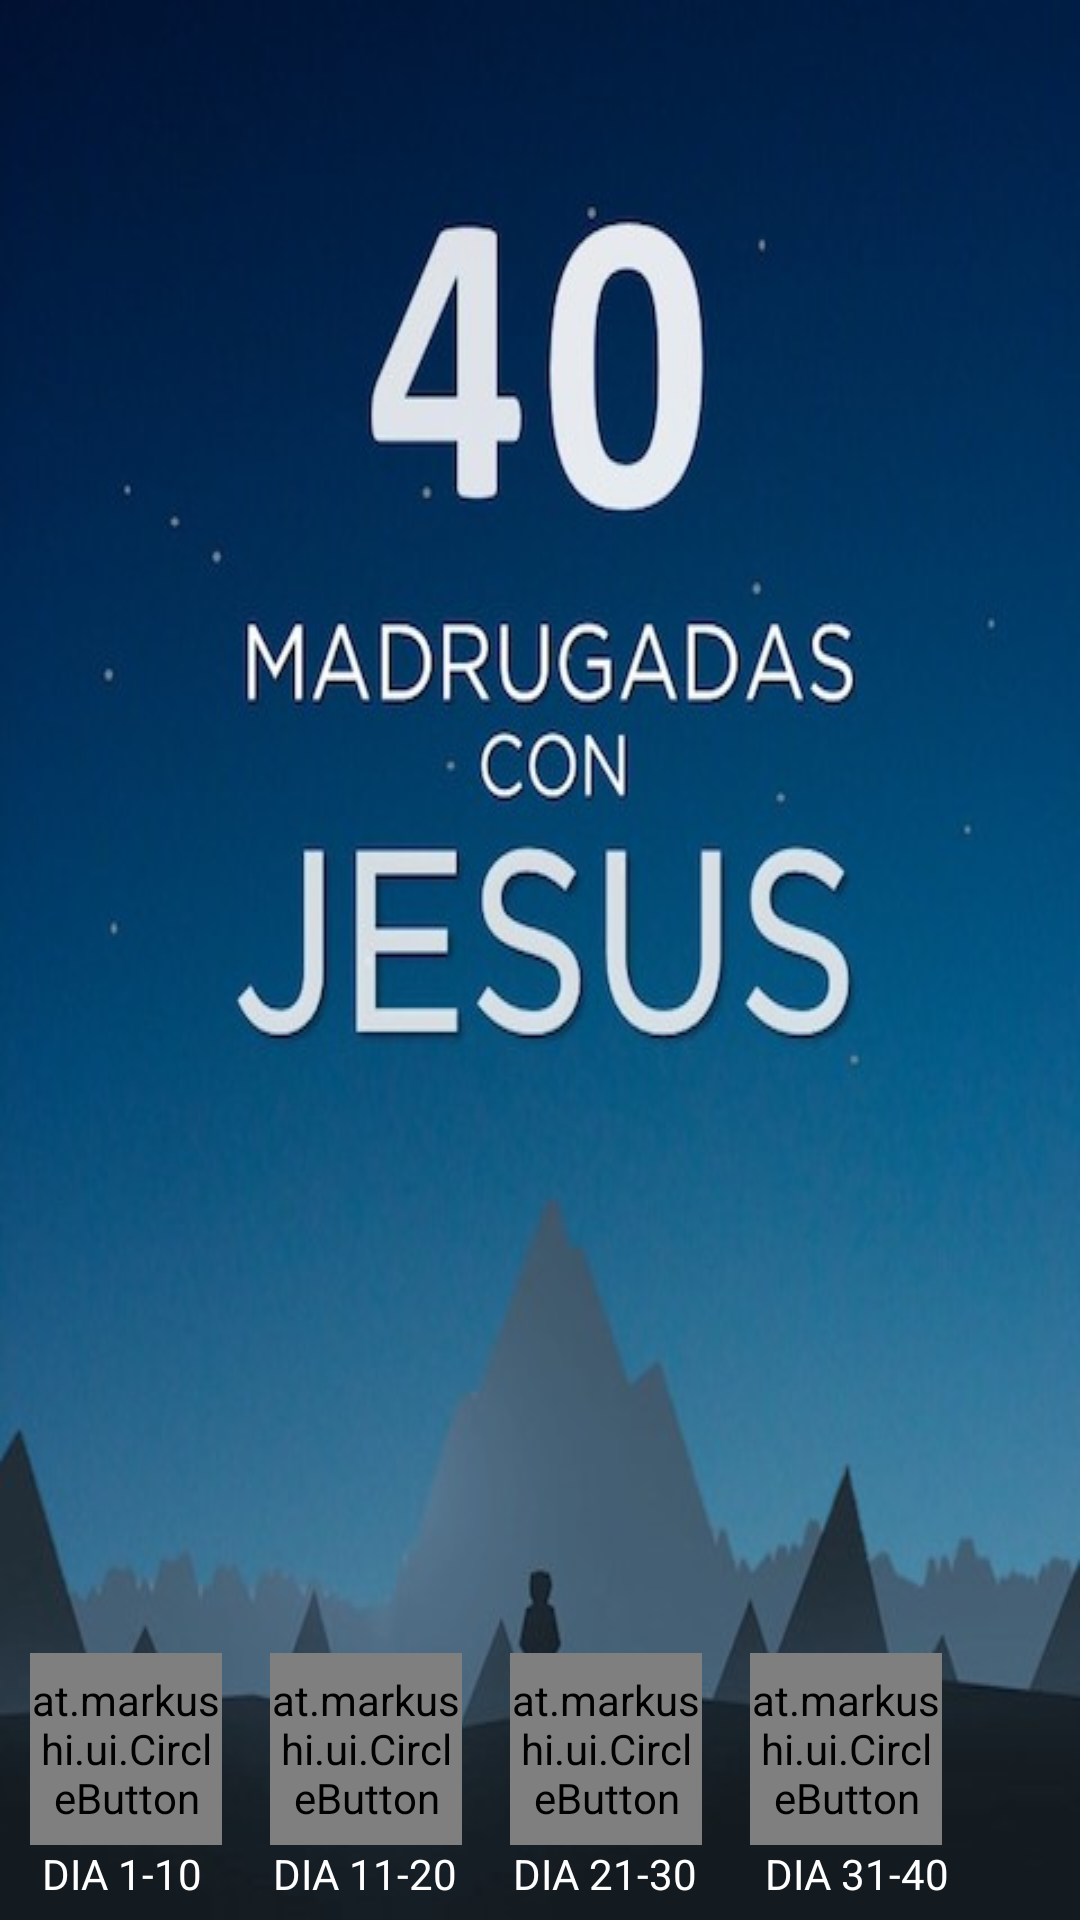

This screen was rendered from an Android layout file. Write that file and the resources it references.
<!-- AndroidManifest.xml: activity theme android:Theme.NoTitleBar -->
<!-- res/layout/activity_main.xml -->
<?xml version="1.0" encoding="utf-8"?>
<android.support.v4.widget.NestedScrollView xmlns:android="http://schemas.android.com/apk/res/android"
    xmlns:app="http://schemas.android.com/apk/res-auto"
    xmlns:tools="http://schemas.android.com/tools"
    android:layout_width="match_parent"
    android:layout_height="match_parent"
    android:background="@drawable/fondosplash"
    tools:context=".MainActivity">

    <RelativeLayout
        android:layout_width="match_parent"
        android:layout_height="match_parent"
        android:background="@drawable/fondosplash">

        <include layout="@layout/content_main" />

        <include layout="@layout/content_main2" />

        <include layout="@layout/content_main3" />

        <include layout="@layout/content_main4" />


        <LinearLayout
            android:layout_width="match_parent"
            android:layout_height="wrap_content"
            android:layout_alignParentStart="true"
            android:layout_alignParentLeft="true"
            android:layout_alignParentBottom="true"
            android:layout_gravity="bottom"
            android:gravity="bottom"
            android:orientation="horizontal">

            <LinearLayout
                android:layout_width="wrap_content"
                android:layout_height="wrap_content"
                android:orientation="vertical">

                <at.markushi.ui.CircleButton
                    android:id="@+id/fab1"
                    android:layout_width="64dp"
                    android:layout_height="64dp"
                    android:layout_gravity="bottom"
                    android:layout_marginLeft="10dp"
                    android:layout_marginRight="8dp"
                    android:layout_weight=".2"
                    android:onClick="Grupo1"
                    app:cb_color="#FAF6C7"
                    app:cb_pressedRingWidth="8dip" />

                <TextView
                    android:layout_width="wrap_content"
                    android:layout_height="wrap_content"
                    android:layout_gravity="center_horizontal"
                    android:layout_marginBottom="3dp"
                    android:text="DIA 1-10"
                    android:textColor="#ffffff" />

            </LinearLayout>

            <LinearLayout
                android:layout_width="wrap_content"
                android:layout_height="wrap_content"
                android:orientation="vertical">

                <at.markushi.ui.CircleButton
                    android:id="@+id/fab2"
                    android:layout_width="64dp"
                    android:layout_height="64dp"
                    android:layout_marginLeft="8dp"
                    android:layout_marginRight="8dp"
                    android:layout_weight=".2"
                    android:onClick="Grupo2"
                    app:cb_color="#F9EBAE"
                    app:cb_pressedRingWidth="8dip" />

                <TextView
                    android:layout_width="wrap_content"
                    android:layout_height="wrap_content"
                    android:layout_gravity="center_horizontal"
                    android:layout_marginBottom="3dp"
                    android:text="DIA 11-20"
                    android:textColor="#ffffff" />
            </LinearLayout>

            <LinearLayout
                android:layout_width="wrap_content"
                android:layout_height="wrap_content"
                android:orientation="vertical">

                <at.markushi.ui.CircleButton
                    android:id="@+id/fab3"
                    android:layout_width="64dp"
                    android:layout_height="64dp"
                    android:layout_marginLeft="8dp"
                    android:layout_marginRight="8dp"
                    android:layout_weight=".2"
                    android:onClick="Grupo3"
                    app:cb_color="#EFD150"
                    app:cb_pressedRingWidth="8dip" />

                <TextView
                    android:layout_width="wrap_content"
                    android:layout_height="wrap_content"
                    android:layout_gravity="center_horizontal"
                    android:layout_marginBottom="3dp"
                    android:text="DIA 21-30"
                    android:textColor="#ffffff" />
            </LinearLayout>

            <LinearLayout
                android:layout_width="wrap_content"
                android:layout_height="wrap_content"
                android:orientation="vertical">

                <at.markushi.ui.CircleButton
                    android:id="@+id/fab4"
                    android:layout_width="64dp"
                    android:layout_height="64dp"
                    android:layout_marginLeft="8dp"
                    android:layout_marginRight="@dimen/fab_margin"
                    android:layout_weight=".2"
                    android:onClick="Grupo4"
                    app:cb_color="#F4DB40"
                    app:cb_pressedRingWidth="8dip" />

                <TextView
                    android:layout_width="wrap_content"
                    android:layout_height="wrap_content"
                    android:layout_gravity="center_horizontal"
                    android:layout_marginBottom="3dp"
                    android:text="DIA 31-40"
                    android:textColor="#ffffff" />
            </LinearLayout>

        </LinearLayout>

    </RelativeLayout>

</android.support.v4.widget.NestedScrollView>
<!-- res/layout/content_main.xml (included above) -->
<?xml version="1.0" encoding="utf-8"?>
<RelativeLayout xmlns:android="http://schemas.android.com/apk/res/android"
    xmlns:app="http://schemas.android.com/apk/res-auto"
    xmlns:tools="http://schemas.android.com/tools"
    android:layout_width="match_parent"
    android:layout_height="wrap_content"
    app:layout_behavior="@string/appbar_scrolling_view_behavior"
    tools:context=".MainActivity"
    tools:showIn="@layout/activity_main"
    android:id="@+id/grupo1"
    android:orientation="horizontal"
    android:visibility="gone">

    <LinearLayout
        android:layout_width="match_parent"
        android:layout_height="match_parent"
        android:orientation="horizontal"
        android:layout_alignParentTop="true"
        android:layout_alignParentLeft="true"
        android:layout_alignParentStart="true"
        android:layout_marginTop="180dp"
        android:layout_marginBottom="90dp">
    <TableLayout
        android:gravity="center_horizontal"
        android:layout_gravity="center_vertical"
        android:layout_marginLeft="10dp"
        android:layout_marginTop="10dp"
        android:layout_marginBottom="10dp"
        android:layout_weight="1"
        android:layout_width="match_parent"
        android:layout_height="match_parent"
        android:orientation="horizontal"
        android:id="@+id/tableLayout1"
        >


        <RadioButton
            android:layout_width="wrap_content"
            android:layout_height="wrap_content"
            android:padding="5dp"
            android:layout_weight=".2"
            android:layout_marginTop="15dp"
            android:id="@+id/dia1"
            android:onClick="click1"
            android:text="Día 1"
            />

        <RadioButton
            android:layout_width="wrap_content"
            android:layout_height="wrap_content"
            android:padding="5dp"
            android:layout_weight=".2"
            android:text="Día 2"
            android:id="@+id/dia2"
            android:onClick="click2"
            android:layout_marginTop="15dp" />

        <RadioButton
            android:layout_width="wrap_content"
            android:layout_height="wrap_content"
            android:layout_weight=".2"
            android:padding="5dp"
            android:text="Día 3"
            android:id="@+id/dia3"
            android:onClick="click3"
            android:layout_marginTop="15dp" />

        <RadioButton
            android:layout_width="wrap_content"
            android:layout_height="wrap_content"
            android:layout_weight=".2"
            android:padding="5dp"
            android:text="Día 4"
            android:id="@+id/dia4"
            android:onClick="click4"
            android:layout_marginTop="15dp" />

        <RadioButton
            android:layout_width="wrap_content"
            android:layout_height="wrap_content"
            android:layout_weight=".2"
            android:padding="5dp"
            android:text="Día 5"
            android:id="@+id/dia5"
            android:onClick="click5"
            android:layout_marginTop="15dp" />

    </TableLayout>

    <TableLayout
        android:layout_marginTop="10dp"
        android:layout_marginBottom="10dp"
        android:layout_weight="1"
        android:layout_width="match_parent"
        android:layout_height="match_parent"
        android:orientation="horizontal"
        android:id="@+id/tableLayout2"
        >

        <RadioButton
            android:layout_width="wrap_content"
            android:padding="5dp"
            android:layout_height="wrap_content"
            android:layout_weight=".2"
            android:text="Día 6"
            android:id="@+id/dia6"
            android:onClick="click6"
            android:layout_marginTop="15dp" />

        <RadioButton
            android:layout_width="wrap_content"
            android:padding="5dp"
            android:layout_height="wrap_content"
            android:layout_weight=".2"
            android:text="Día 7"
            android:id="@+id/dia7"
            android:onClick="click7"
            android:layout_marginTop="15dp" />

        <RadioButton
            android:layout_width="wrap_content"
            android:layout_height="wrap_content"
            android:layout_weight=".2"
            android:padding="5dp"
            android:text="Día 8"
            android:id="@+id/dia8"
            android:onClick="click8"
            android:layout_marginTop="15dp" />

        <RadioButton
            android:layout_width="wrap_content"
            android:layout_height="wrap_content"
            android:layout_weight=".2"
            android:padding="5dp"
            android:text="Día 9"
            android:id="@+id/dia9"
            android:onClick="click9"
            android:layout_marginTop="15dp" />

        <RadioButton
            android:layout_width="wrap_content"
            android:layout_height="wrap_content"
            android:layout_weight=".2"
            android:padding="5dp"
            android:text="Día 10"
            android:id="@+id/dia10"
            android:onClick="click10"
            android:layout_marginTop="15dp" />

    </TableLayout>
    </LinearLayout>

</RelativeLayout>
<!-- res/layout/content_main2.xml (included above) -->
<?xml version="1.0" encoding="utf-8"?>
<RelativeLayout xmlns:android="http://schemas.android.com/apk/res/android"
    xmlns:app="http://schemas.android.com/apk/res-auto"
    xmlns:tools="http://schemas.android.com/tools"
    app:layout_behavior="@string/appbar_scrolling_view_behavior"
    tools:context=".MainActivity"
    tools:showIn="@layout/activity_main"
    android:id="@+id/grupo2"
    android:orientation="horizontal"
    android:visibility="gone"
    android:layout_width="match_parent"
    android:layout_height="wrap_content"
    android:gravity="center"
    android:layout_gravity="center_vertical">

    <LinearLayout
        android:layout_marginTop="180dp"
        android:layout_marginBottom="90dp"
        android:layout_width="match_parent"
        android:layout_height="match_parent"
        android:orientation="horizontal"

        android:layout_alignParentTop="true"
        android:layout_alignParentLeft="true"
        android:layout_alignParentStart="true">
    <TableLayout
        android:layout_width="match_parent"
        android:layout_height="match_parent"
        android:orientation="horizontal"
        android:id="@+id/tableLayout3"
        android:layout_marginTop="10dp"
        android:layout_marginLeft="10dp"
        android:layout_marginBottom="10dp"
        android:layout_weight="1">

        <RadioButton
            android:layout_width="wrap_content"
            android:layout_height="wrap_content"
            android:padding="5dp"
            android:layout_weight=".2"
            android:text="Día 11"
            android:id="@+id/dia11"
            android:onClick="click11"
            android:layout_marginTop="15dp" />

        <RadioButton
            android:layout_width="wrap_content"
            android:layout_height="wrap_content"
            android:padding="5dp"
            android:layout_weight=".2"
            android:text="Día 12"
            android:id="@+id/dia12"
            android:onClick="click12"
            android:layout_marginTop="15dp" />

        <RadioButton
            android:layout_width="wrap_content"
            android:layout_height="wrap_content"
            android:layout_weight=".2"
            android:padding="5dp"
            android:text="Día 13"
            android:id="@+id/dia13"
            android:onClick="click13"
            android:layout_marginTop="15dp" />

        <RadioButton
            android:layout_width="wrap_content"
            android:layout_height="wrap_content"
            android:layout_weight=".2"
            android:padding="5dp"
            android:text="Día 14"
            android:id="@+id/dia14"
            android:onClick="click14"
            android:layout_marginTop="15dp" />

        <RadioButton
            android:layout_width="wrap_content"
            android:layout_height="wrap_content"
            android:layout_weight=".2"
            android:padding="5dp"
            android:text="Día 15"
            android:id="@+id/dia15"
            android:onClick="click15"
            android:layout_marginTop="15dp" />

    </TableLayout>

    <TableLayout
        android:layout_width="match_parent"
        android:layout_height="match_parent"
        android:orientation="horizontal"
        android:id="@+id/tableLayout4"
        android:layout_marginTop="10dp"
        android:layout_marginBottom="10dp"
        android:layout_weight="1">

        <RadioButton
            android:layout_width="wrap_content"
            android:padding="5dp"
            android:layout_height="wrap_content"
            android:layout_weight=".2"
            android:text="Día 16"
            android:id="@+id/dia16"
            android:onClick="click16"
            android:layout_marginTop="15dp" />

        <RadioButton
            android:layout_width="wrap_content"
            android:padding="5dp"
            android:layout_height="wrap_content"
            android:layout_weight=".2"
            android:text="Día 17"
            android:id="@+id/dia17"
            android:onClick="click17"
            android:layout_marginTop="15dp" />

        <RadioButton
            android:layout_width="wrap_content"
            android:layout_height="wrap_content"
            android:layout_weight=".2"
            android:padding="5dp"
            android:text="Día 18"
            android:id="@+id/dia18"
            android:onClick="click18"
            android:layout_marginTop="15dp" />

        <RadioButton
            android:layout_width="wrap_content"
            android:layout_height="wrap_content"
            android:layout_weight=".2"
            android:padding="5dp"
            android:text="Día 19"
            android:id="@+id/dia19"
            android:onClick="click19"
            android:layout_marginTop="15dp" />

        <RadioButton
            android:layout_width="wrap_content"
            android:layout_height="wrap_content"
            android:layout_weight=".2"
            android:padding="5dp"
            android:text="Día 20"
            android:id="@+id/dia20"
            android:onClick="click20"
            android:layout_marginTop="15dp" />

    </TableLayout>
</LinearLayout>

</RelativeLayout>
<!-- res/layout/content_main3.xml (included above) -->
<?xml version="1.0" encoding="utf-8"?>
<RelativeLayout xmlns:android="http://schemas.android.com/apk/res/android"
    xmlns:app="http://schemas.android.com/apk/res-auto"
    xmlns:tools="http://schemas.android.com/tools"
    android:layout_width="match_parent"
    android:layout_height="match_parent"
    android:gravity="start"
    app:layout_behavior="@string/appbar_scrolling_view_behavior"
    tools:context=".MainActivity"
    android:id="@+id/grupo3"
    tools:showIn="@layout/activity_main"
    android:visibility="gone">

    <LinearLayout
        android:layout_marginTop="180dp"
        android:layout_marginBottom="90dp"
        android:layout_width="match_parent"
        android:layout_height="match_parent"
        android:orientation="horizontal"

        android:layout_alignParentTop="true"
        android:layout_alignParentLeft="true"
        android:layout_alignParentStart="true">

    <TableLayout
        android:layout_marginLeft="10dp"
        android:layout_marginTop="10dp"
        android:layout_marginBottom="10dp"
        android:layout_weight="1"
        android:layout_width="match_parent"
        android:layout_height="match_parent"
        android:orientation="horizontal"
        android:id="@+id/tableLayout5">

        <RadioButton
            android:layout_width="wrap_content"
            android:layout_height="wrap_content"
            android:padding="5dp"
            android:layout_weight=".2"
            android:text="Día 21"
            android:id="@+id/dia21"
            android:onClick="click21"
            android:layout_marginTop="15dp" />

        <RadioButton
            android:layout_width="wrap_content"
            android:layout_height="wrap_content"
            android:padding="5dp"
            android:layout_weight=".2"
            android:text="Día 22"
            android:id="@+id/dia22"
            android:onClick="click22"
            android:layout_marginTop="15dp" />

        <RadioButton
            android:layout_width="wrap_content"
            android:layout_height="wrap_content"
            android:layout_weight=".2"
            android:padding="5dp"
            android:text="Día 23"
            android:id="@+id/dia23"
            android:onClick="click23"
            android:layout_marginTop="15dp" />

        <RadioButton
            android:layout_width="wrap_content"
            android:layout_height="wrap_content"
            android:layout_weight=".2"
            android:padding="5dp"
            android:text="Día 24"
            android:id="@+id/dia24"
            android:onClick="click24"
            android:layout_marginTop="15dp" />

        <RadioButton
            android:layout_width="wrap_content"
            android:layout_height="wrap_content"
            android:layout_weight=".2"
            android:padding="5dp"
            android:text="Día 25"
            android:id="@+id/dia25"
            android:onClick="click25"
            android:layout_marginTop="15dp" />

    </TableLayout>

    <TableLayout
        android:layout_marginTop="10dp"
        android:layout_marginBottom="10dp"
        android:layout_weight="1"
        android:layout_width="match_parent"
        android:layout_height="match_parent"
        android:orientation="horizontal"
        android:id="@+id/tableLayout6">

        <RadioButton
            android:layout_width="wrap_content"
            android:padding="5dp"
            android:layout_height="wrap_content"
            android:layout_weight=".2"
            android:text="Día 26"
            android:id="@+id/dia26"
            android:onClick="click26"
            android:layout_marginTop="15dp" />

        <RadioButton
            android:layout_width="wrap_content"
            android:padding="5dp"
            android:layout_height="wrap_content"
            android:layout_weight=".2"
            android:text="Día 27"
            android:id="@+id/dia27"
            android:onClick="click27"
            android:layout_marginTop="15dp" />

        <RadioButton
            android:layout_width="wrap_content"
            android:layout_height="wrap_content"
            android:layout_weight=".2"
            android:padding="5dp"
            android:text="Día 28"
            android:id="@+id/dia28"
            android:onClick="click28"
            android:layout_marginTop="15dp" />

        <RadioButton
            android:layout_width="wrap_content"
            android:layout_height="wrap_content"
            android:layout_weight=".2"
            android:padding="5dp"
            android:text="Día 29"
            android:id="@+id/dia29"
            android:onClick="click29"
            android:layout_marginTop="15dp" />

        <RadioButton
            android:layout_width="wrap_content"
            android:layout_height="wrap_content"
            android:layout_weight=".2"
            android:padding="5dp"
            android:text="Día 30"
            android:id="@+id/dia30"
            android:onClick="click30"
            android:layout_marginTop="15dp" />

    </TableLayout>

   </LinearLayout>
</RelativeLayout>
<!-- res/layout/content_main4.xml (included above) -->
<?xml version="1.0" encoding="utf-8"?>
<RelativeLayout xmlns:android="http://schemas.android.com/apk/res/android"
    xmlns:app="http://schemas.android.com/apk/res-auto"
    xmlns:tools="http://schemas.android.com/tools"
    android:layout_width="match_parent"
    android:layout_height="match_parent"
    android:gravity="start"
    app:layout_behavior="@string/appbar_scrolling_view_behavior"
    tools:context=".MainActivity"
    android:id="@+id/grupo4"
    tools:showIn="@layout/activity_main"
    android:visibility="gone">

    <LinearLayout
        android:layout_marginTop="160dp"
        android:layout_marginBottom="130dp"
        android:layout_width="match_parent"
        android:layout_height="match_parent"
        android:orientation="horizontal"

        android:layout_alignParentTop="true"
        android:layout_alignParentLeft="true"
        android:layout_alignParentStart="true">

    <TableLayout
        android:layout_marginLeft="10dp"
        android:layout_marginTop="10dp"
        android:layout_marginBottom="10dp"
        android:layout_weight="1"
        android:layout_width="match_parent"
        android:layout_height="match_parent"
        android:orientation="horizontal"
        android:id="@+id/tableLayout7"
       >

        <RadioButton
            android:layout_width="wrap_content"
            android:layout_height="wrap_content"
            android:padding="5dp"
            android:layout_weight=".2"
            android:text="Día 31"
            android:id="@+id/dia31"
            android:onClick="click31"
            android:layout_marginTop="15dp" />

        <RadioButton
            android:layout_width="wrap_content"
            android:layout_height="wrap_content"
            android:padding="5dp"
            android:layout_weight=".2"
            android:text="Día 32"
            android:id="@+id/dia32"
            android:onClick="click32"
            android:layout_marginTop="15dp" />

        <RadioButton
            android:layout_width="wrap_content"
            android:layout_height="wrap_content"
            android:layout_weight=".2"
            android:padding="5dp"
            android:text="Día 33"
            android:id="@+id/dia33"
            android:onClick="click33"
            android:layout_marginTop="15dp" />

        <RadioButton
            android:layout_width="wrap_content"
            android:layout_height="wrap_content"
            android:layout_weight=".2"
            android:padding="5dp"
            android:text="Día 34"
            android:id="@+id/dia34"
            android:onClick="click34"
            android:layout_marginTop="15dp" />

        <RadioButton
            android:layout_width="wrap_content"
            android:layout_height="wrap_content"
            android:layout_weight=".2"
            android:padding="5dp"
            android:text="Día 35"
            android:id="@+id/dia35"
            android:onClick="click35"
            android:layout_marginTop="15dp" />

    </TableLayout>

    <TableLayout

        android:layout_marginTop="10dp"
        android:layout_marginBottom="10dp"
        android:layout_weight="1"
        android:layout_width="match_parent"
        android:layout_height="match_parent"
        android:orientation="horizontal"
        android:id="@+id/tableLayout8">

        <RadioButton
            android:layout_width="wrap_content"
            android:padding="5dp"
            android:layout_height="wrap_content"
            android:layout_weight=".2"
            android:text="Día 36"
            android:id="@+id/dia36"
            android:onClick="click36"
            android:layout_marginTop="15dp" />

        <RadioButton
            android:layout_width="wrap_content"
            android:padding="5dp"
            android:layout_height="wrap_content"
            android:layout_weight=".2"
            android:text="Día 37"
            android:id="@+id/dia37"
            android:onClick="click37"
            android:layout_marginTop="18dp" />

        <RadioButton
            android:layout_width="wrap_content"
            android:layout_height="wrap_content"
            android:layout_weight=".2"
            android:padding="5dp"
            android:text="Día 38"
            android:id="@+id/dia38"
            android:onClick="click38"
            android:layout_marginTop="18dp" />

        <RadioButton
            android:layout_width="wrap_content"
            android:layout_height="wrap_content"
            android:layout_weight=".2"
            android:padding="5dp"
            android:text="Día 39"
            android:id="@+id/dia39"
            android:onClick="click39"
            android:layout_marginTop="18dp" />

        <RadioButton
            android:layout_width="wrap_content"
            android:layout_height="wrap_content"
            android:layout_weight=".2"
            android:padding="5dp"
            android:text="Día 40"
            android:id="@+id/dia40"
            android:onClick="click40"
            android:layout_marginTop="18dp" />

        <RadioButton
            android:layout_width="wrap_content"
            android:layout_height="wrap_content"
            android:layout_weight=".2"
            android:padding="5dp"
            android:text="Día 41"
            android:id="@+id/dia41"
            android:onClick="click41"
            android:layout_marginTop="12dp" />

    </TableLayout>

</LinearLayout>
</RelativeLayout>
<!-- resources referenced by this layout -->
<resources>
  <dimen name="fab_margin">16dp</dimen>
  <!-- drawable fondosplash: jpg bitmap (drawable, 41262 bytes) -->
</resources>
